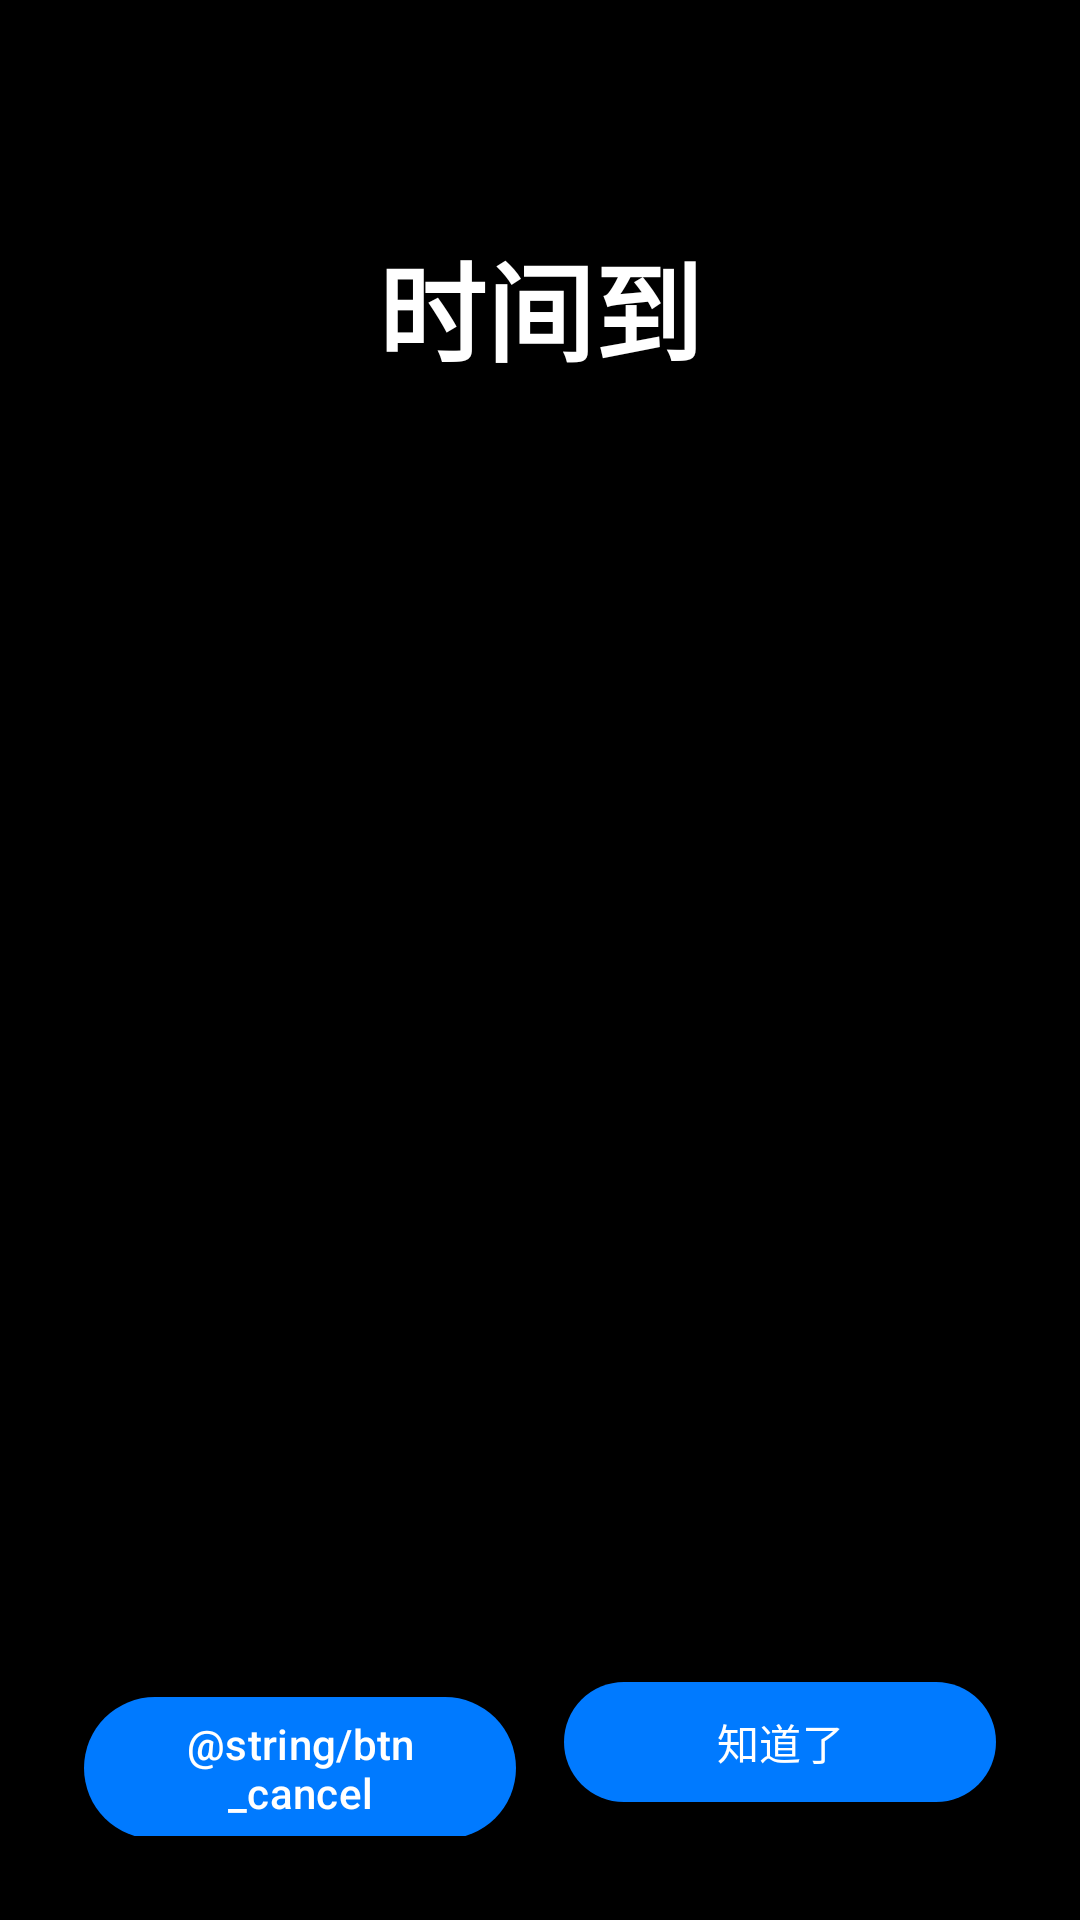

Produce the Android XML layout that renders to this screen, including the resource entries it uses.
<!-- AndroidManifest.xml: activity theme Theme.App.Reminder -->
<!-- res/layout/activity_reminder.xml -->
<?xml version="1.0" encoding="utf-8"?>
<LinearLayout xmlns:android="http://schemas.android.com/apk/res/android"
    android:layout_width="match_parent"
    android:layout_height="match_parent"
    android:background="@color/reminder_background"
    android:gravity="center_horizontal"
    android:orientation="vertical"
    android:padding="28dp">

    <TextView
        android:layout_width="wrap_content"
        android:layout_height="wrap_content"
        android:layout_marginTop="48dp"
        android:text="@string/time_up"
        android:textColor="#FFFFFF"
        android:textSize="36sp"
        android:textStyle="bold" />

    <TextView
        android:id="@+id/elapsedText"
        android:layout_width="wrap_content"
        android:layout_height="wrap_content"
        android:layout_marginTop="16dp"
        android:textColor="#CCCCCC"
        android:textSize="19sp" />

    <TextView
        android:id="@+id/usageText"
        android:layout_width="match_parent"
        android:layout_height="wrap_content"
        android:layout_marginTop="28dp"
        android:lineSpacingExtra="6dp"
        android:textColor="#AAAAAA"
        android:textSize="16sp" />

    <Space
        android:layout_width="match_parent"
        android:layout_height="0dp"
        android:layout_weight="1" />

    <LinearLayout
        android:layout_width="match_parent"
        android:layout_height="wrap_content"
        android:orientation="horizontal">

        <Button
            android:id="@+id/btnCancel"
            android:layout_width="0dp"
            android:layout_height="wrap_content"
            android:layout_marginEnd="8dp"
            android:layout_weight="1"
            android:text="@string/btn_cancel" />

        <Button
            android:id="@+id/btnConfirm"
            android:layout_width="0dp"
            android:layout_height="wrap_content"
            android:layout_marginStart="8dp"
            android:layout_weight="1"
            android:text="@string/btn_confirm" />
    </LinearLayout>
</LinearLayout>
<!-- resources referenced by this layout -->
<resources>
  <color name="reminder_background">#000000</color>
  <string name="btn_confirm">知道了</string>
  <string name="time_up">时间到</string>
  <style name="Theme.App.Reminder" parent="Theme.App">
          <item name="android:windowBackground">@color/reminder_background</item>
          <item name="android:statusBarColor">@color/reminder_background</item>
          <item name="android:navigationBarColor">@color/reminder_background</item>
          <item name="android:windowLightStatusBar">false</item>
          <item name="android:windowLightNavigationBar">false</item>
      </style>
  <style name="Theme.App" parent="Theme.Material3.DayNight.NoActionBar">
          <item name="colorPrimary">@color/brand_primary</item>
          <item name="colorOnPrimary">@color/on_primary</item>
          <item name="colorPrimaryContainer">@color/brand_container</item>
          <item name="colorOnPrimaryContainer">@color/on_primary_container</item>
          <item name="colorSecondary">@color/brand_primary</item>
          <item name="colorOnSecondary">@color/on_primary</item>
          <item name="colorSecondaryContainer">@color/secondary_container</item>
          <item name="colorOnSecondaryContainer">@color/on_secondary_container</item>
          <item name="colorTertiary">@color/brand_primary</item>
          <item name="colorOnTertiary">@color/on_primary</item>
          <item name="colorTertiaryContainer">@color/brand_container</item>
          <item name="colorOnTertiaryContainer">@color/on_primary_container</item>
          <item name="android:colorBackground">@color/page_bg</item>
          <item name="colorOnBackground">@color/ink</item>
          <item name="colorSurface">@color/surface</item>
          <item name="colorOnSurface">@color/ink</item>
          <item name="colorSurfaceVariant">@color/surface_container</item>
          <item name="colorOnSurfaceVariant">@color/ink_muted</item>
          <item name="colorSurfaceContainer">@color/surface_container</item>
          <item name="colorSurfaceContainerLow">@color/surface</item>
          <item name="colorSurfaceContainerHigh">@color/surface_container</item>
          <item name="colorSurfaceContainerHighest">@color/surface_container</item>
          <item name="colorSurfaceContainerLowest">@color/page_bg</item>
          <item name="colorOutline">@color/outline</item>
          <item name="colorOutlineVariant">@color/outline</item>
          <item name="colorError">@color/error</item>
          <item name="colorAccent">@color/brand_primary</item>
          <item name="colorControlActivated">@color/brand_primary</item>
          <item name="android:statusBarColor">@color/page_bg</item>
          <item name="android:navigationBarColor">@color/page_bg</item>
          <item name="android:windowBackground">@color/page_bg</item>
          <item name="android:windowLightStatusBar">@bool/window_light_status</item>
          <item name="android:windowLightNavigationBar">@bool/window_light_status</item>
          <item name="android:forceDarkAllowed">false</item>
      </style>
  <color name="brand_primary">#007AFF</color>
  <color name="on_primary">#FFFFFF</color>
  <color name="brand_container">#E8F1FC</color>
  <color name="on_primary_container">#003A75</color>
  <color name="secondary_container">#E4E4E9</color>
  <color name="on_secondary_container">#1A1A1A</color>
  <color name="page_bg">#EFEFF4</color>
  <color name="ink">#1A1A1A</color>
  <color name="surface">#FFFFFF</color>
  <color name="surface_container">#FFFFFF</color>
  <color name="ink_muted">#59595E</color>
  <color name="outline">#C6C6C8</color>
  <color name="error">#D70015</color>
</resources>
